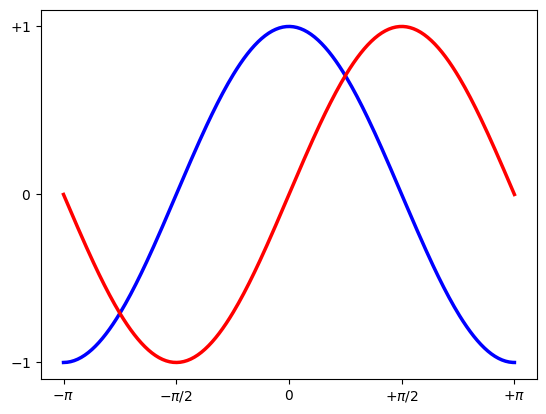

This chart was generated by the following Python code:
import numpy as np
import matplotlib.pyplot as plt
X = np.linspace(-np.pi, np.pi, 256,endpoint=True)
C,S = np.cos(X), np.sin(X)

plt.plot(X, C, color="blue", linewidth=2.5, linestyle="-")
plt.plot(X, S, color="red", linewidth=2.5, linestyle="-")

plt.xlim(X.min()*1.1, X.max()*1.1)
plt.xticks([-np.pi, -np.pi/2, 0, np.pi/2, np.pi],
[r'$-\pi$', r'$-\pi/2$', r'$0$', r'$+\pi/2$', r'$+\pi$'])

plt.ylim(C.min()*1.1,C.max()*1.1)
plt.yticks([-1, 0, +1],
[r'$-1$', r'$0$', r'$+1$'])

plt.show()